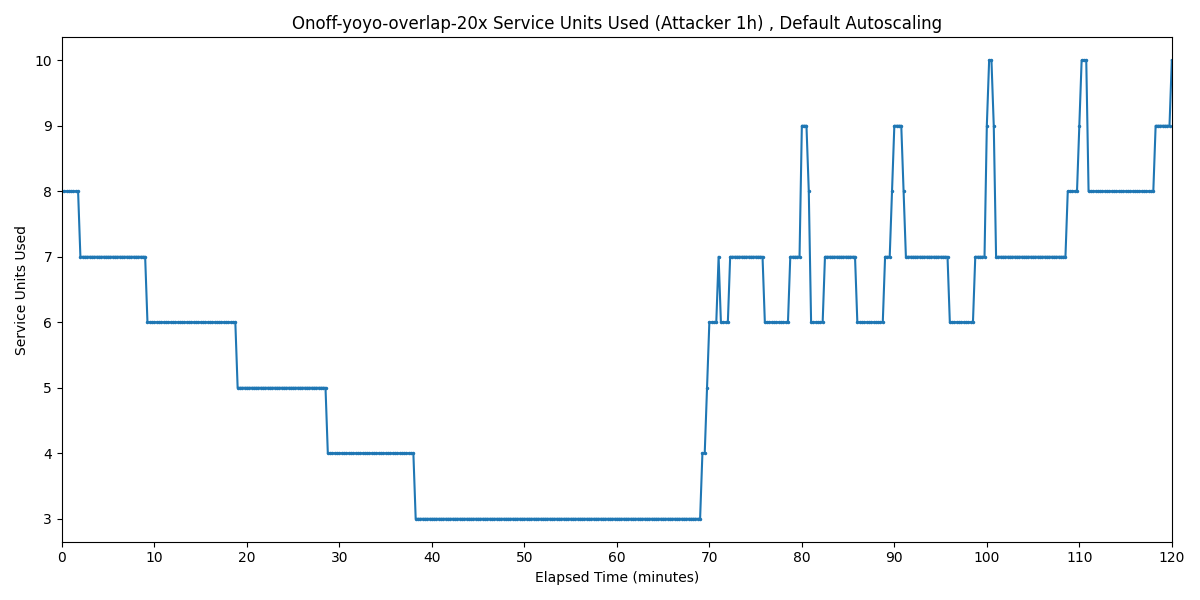

The table this chart was drawn from, first rows:
Timestamp, Service Units Used
2025-04-01 07:21:34.395, 8
2025-04-01 07:21:49.395, 8
2025-04-01 07:22:04.395, 8
2025-04-01 07:22:19.395, 8
2025-04-01 07:22:34.395, 8
2025-04-01 07:22:49.395, 8
2025-04-01 07:23:04.395, 8
2025-04-01 07:23:19.395, 8
2025-04-01 07:23:34.395, 7
2025-04-01 07:23:49.395, 7
2025-04-01 07:24:04.395, 7
2025-04-01 07:24:19.395, 7
2025-04-01 07:24:34.395, 7
2025-04-01 07:24:49.395, 7
2025-04-01 07:25:04.395, 7
2025-04-01 07:25:19.395, 7
2025-04-01 07:25:34.395, 7
2025-04-01 07:25:49.395, 7
2025-04-01 07:26:04.395, 7
2025-04-01 07:26:19.395, 7
2025-04-01 07:26:34.395, 7
2025-04-01 07:26:49.395, 7
2025-04-01 07:27:04.395, 7
2025-04-01 07:27:19.395, 7
2025-04-01 07:27:34.395, 7
2025-04-01 07:27:49.395, 7
2025-04-01 07:28:04.395, 7
2025-04-01 07:28:19.395, 7
2025-04-01 07:28:34.395, 7
2025-04-01 07:28:49.395, 7
2025-04-01 07:29:04.395, 7
2025-04-01 07:29:19.395, 7
2025-04-01 07:29:34.395, 7
2025-04-01 07:29:49.395, 7
2025-04-01 07:30:04.395, 7
2025-04-01 07:30:19.395, 7
2025-04-01 07:30:34.395, 7
2025-04-01 07:30:49.395, 6
2025-04-01 07:31:04.395, 6
2025-04-01 07:31:19.395, 6
2025-04-01 07:31:34.395, 6
2025-04-01 07:31:49.395, 6
2025-04-01 07:32:04.395, 6
2025-04-01 07:32:19.395, 6
2025-04-01 07:32:34.395, 6
2025-04-01 07:32:49.395, 6
2025-04-01 07:33:04.395, 6
2025-04-01 07:33:19.395, 6
2025-04-01 07:33:34.395, 6
2025-04-01 07:33:49.395, 6
2025-04-01 07:34:04.395, 6
2025-04-01 07:34:19.395, 6
2025-04-01 07:34:34.395, 6
2025-04-01 07:34:49.395, 6
2025-04-01 07:35:04.395, 6
2025-04-01 07:35:19.395, 6
2025-04-01 07:35:34.395, 6
2025-04-01 07:35:49.395, 6
2025-04-01 07:36:04.395, 6
2025-04-01 07:36:19.395, 6
... 421 more rows
